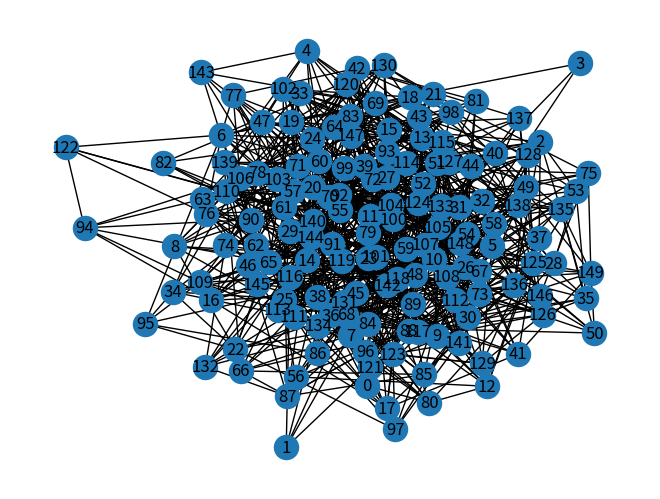
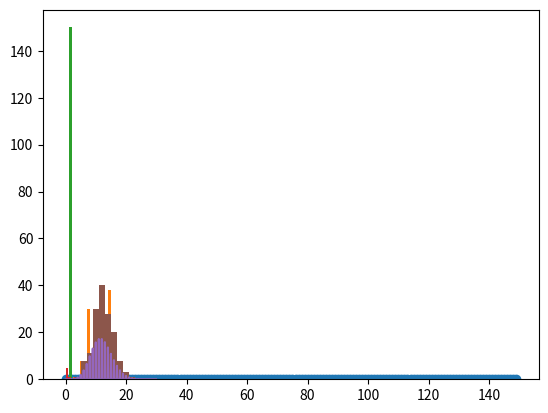

Python code for these plots, in order: (Note: this script raises an exception after producing the figures.)
import numpy as np
import networkx as nx
import matplotlib.pyplot as plt
import time
import pandas as pd
from scipy.stats import poisson
from tqdm import tqdm

# plt.ioff()
plt.ion()

n, p = 150, 0.08

G = nx.erdos_renyi_graph(n=n, p=p, seed=8)

nx.draw(G, with_labels=True)

plt.show()

time.sleep(5)

plt.close()

deg_centrality = nx.degree_centrality(G)

betweenness = nx.betweenness_centrality(G)

closeness = nx.closeness_centrality(G)

node_degrees = [G.degree(i) for i in range(n)]

plt.hist([G.degree(i) for i in range(n)])

plt.scatter(range(150), y=[poisson.pmf(k=i, mu=n * p) for i in range(150)])

print("done")

df = pd.DataFrame([])

df["node"] = np.arange(150, dtype="int")

df["degree"] = node_degrees

df["deg_centrality"] = np.array(list(deg_centrality.values()))

df["betweenness"] = betweenness.values()

df["closeness"] = closeness.values()

df.to_csv("graph_properties.tsv", index=False, header=True, sep="\t")
df.to_csv("graph_properties.csv", index=False, header=True)

nx.write_gml(G, "myGraph.gml")

ps = np.array([poisson.pmf(k=i, mu=n * p) for i in range(n)])

ds = np.array(node_degrees)

xs = [ds, ps]

plt.hist(xs)

xs = np.arange(10)

l = [i for i in range(10) if i % 2 == 0]

xs[l] = 0

plt.hist(xs)

xs = np.arange(0, 30, 0.1)

plt.plot(xs, [n * poisson.pmf(k=i, mu=n * p) for i in xs])

plt.hist(ds)


plt.close()


########################## Assigment 4

## Power Iteration
def powerIterate(A, alpha=0.85, epsilon=1e-7, maxiter=10 ** 7, directmethod=False):
    """The inputs: A: a non 2d array representing
    an adjacency matrix of a graph.
    alpha: the restart parameter, must be between 0 and 1.
    epsilon: convergence accuracy requirement
    maxiter: additional stop condition for the loop,
    whichever reached first stops the loop.
    If directmethod=True the calculation is 
    done using the direct method rather than iteration"""
    n = len(A)
    # normaliz A column-wise:
    d = A.sum(axis=0).reshape((1, n))
    d[d == 0] = 1  # avoid division by 0
    A = A / d
    # comnine A with the restart matrix
    W = np.ones((n, n)) / n
    W = (1 - alpha) * W + alpha * A  # the transition matrix
    # create a random state vector:
    # x = np.random.random((n, 1))
    # x = x / x.sum()
    # create a uniform state vector:
    x = np.ones((n, 1)) / n
    if directmethod:
        I = np.identity(n)
        B = I - alpha * A
        B = np.linalg.inv(B)
        p = (1 - alpha) * np.dot(B, x)
        return p, W
    t = np.zeros(maxiter)
    for i in tqdm(range(maxiter)):
        y = np.dot(W, x)
        t[i] = np.linalg.norm((x.flatten() - y.flatten()), ord=1)
        # above, flatten so the norm will be for vectors, I think
        if t[i] < epsilon:
            return y, W, t[: i + 1]
        else:
            x = y
    return x, W, t


def biasedPropagate(A, p0, alpha=0.85, beta=0.999, epsilon=1e-7, maxiter=10 ** 7):
    """The inputs: A: a non 2d array representing
    an adjacency matrix of a graph.
    p0: The biased restart distribution. 
    alpha: the restart parameter, must be between 0 and 1.
        1-alpha is the restart probability
    epsilon: convergence accuracy requirement
    maxiter: additional stop condition for the loop,
    whichever reached first stops the loop.
    beta: pseudocount parameter to ensures regularity of the matrix.
        1-beta is the restart probability
    So the transitional matrix incorporates both the biased and the uniform
    distribution."""
    n = len(A)
    # normaliz A column-wise:
    d = A.sum(axis=0).reshape((1, n))
    d[d == 0] = 1  # avoid division by 0
    W = A / d
    # comnine A with the restart matrix
    p0 = p0 / np.sum(p0)
    B = p0.reshape((n, 1)) + np.zeros_like(A)  # make p0 a column vector
    print(B)
    W = (1 - alpha) * B + alpha * W  # the transition matrix with bias
    E = np.ones((n, n)) / n  # the unbiased restart matrix
    print(E)
    W = (1 - beta) * E + beta * W  # the transition matrix with the unbiased
    print(W)
    # create a random state vector:
    # x = np.random.random((n, 1))
    # x = x / x.sum()
    # create a uniform state vector:
    x = np.ones((n, 1)) / n
    t = np.zeros(maxiter)
    for i in tqdm(range(maxiter)):
        y = np.dot(W, x)
        t[i] = np.linalg.norm((x.flatten() - y.flatten()), ord=1)
        # above, flatten so the norm will be for vectors, I think
        if t[i] < epsilon:
            return y, W, t[: i + 1]
        else:
            x = y
    return x, W, t


# test
A = np.random.randint(low=0, high=2, size=(7, 7))
p0 = np.array([1 / 2, 1 / 2, 0, 0, 0, 0, 0])

p, W, t = biasedPropagate(A, p0)

p, W, t = powerIterate(A)

q, T = powerIterate(A, directmethod=True)


# generate random graphs
ws = nx.watts_strogatz_graph(n=50, k=7, p=0.3)
ba = nx.barabasi_albert_graph(n=50, m=3)
er = nx.erdos_renyi_graph(n=100, p=0.08, seed=42)
er2 = nx.erdos_renyi_graph(n=100, p=0.01, seed=42)  # bad result with the direct
er3 = nx.erdos_renyi_graph(n=100, p=0.4, seed=42)

adj_er = np.array(nx.adj_matrix(er).todense())

adj_er2 = np.array(nx.adj_matrix(er2).todense())
# get the page rank

p, W, t = powerIterate(adj_er)
q, T = powerIterate(adj_er, directmethod=True)

p, W, t = powerIterate(adj_er2)
q, T = powerIterate(adj_er2, directmethod=True)

np.linalg.norm(np.dot(W, p) - p, ord=1)
np.linalg.norm(np.dot(T, q) - q, ord=1)
np.linalg.norm(p - q, ord=1)

plt.plot(t)


adj_ws = np.array(nx.adj_matrix(ws).todense())
adj_ba = np.array(nx.adj_matrix(ba).todense())

p, W, t = powerIterate(adj_ws)
q, T = powerIterate(adj_ws, directmethod=True)
np.linalg.norm(np.dot(W, p) - p, ord=1)
np.linalg.norm(np.dot(T, q) - q, ord=1)
np.linalg.norm(p - q, ord=1)

p, W, t = powerIterate(adj_ba)
q, T = powerIterate(adj_ba, directmethod=True)
np.linalg.norm(np.dot(W, p) - p, ord=1)
np.linalg.norm(np.dot(T, q) - q, ord=1)
np.linalg.norm(p - q, ord=1)


# add the page rank info to the edges
n = len(er.nodes)
for i in range(n):
    er.nodes[i]["prank"] = p.flatten()[i]

nx.write_gml(er, "er_008.gml")
